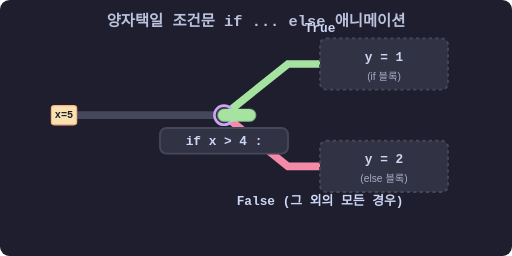
t = 0.00 s
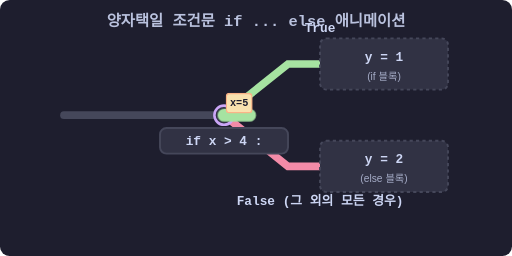
t = 1.05 s
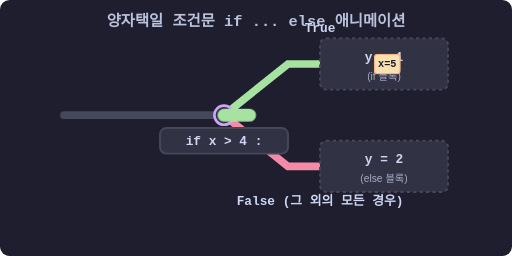
t = 1.95 s
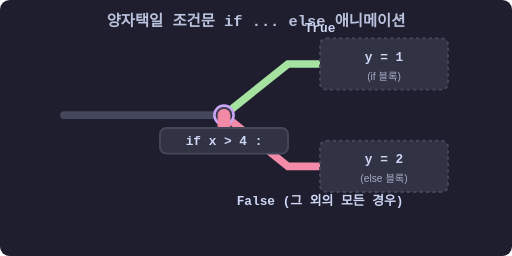
t = 3.00 s
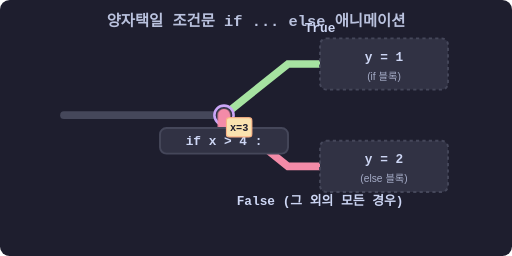
t = 4.05 s
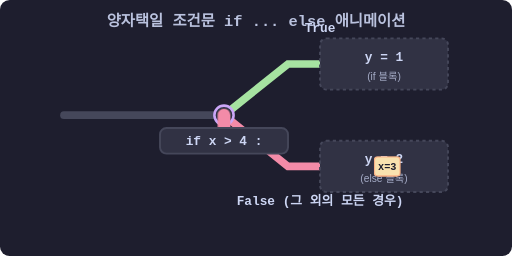
t = 4.95 s

The animated SVG that drew these frames (rendered in a browser with its animation timeline set to each time). Animation: 3 CSS @keyframes rules; one cycle of 6.00 s, repeats indefinitely.

<svg xmlns="http://www.w3.org/2000/svg" viewBox="0 0 800 400" width="100%" height="auto">
  <defs>
    <style>
      .bg { fill: #1e1e2e; rx: 15; }
      .box { fill: #313244; stroke: #45475a; stroke-width: 3; rx: 10; }
      .text-title { font-family: monospace; font-size: 24px; font-weight: bold; fill: #bac2de; text-anchor: middle; }
      .text-code { font-family: monospace; font-size: 20px; font-weight: bold; fill: #cdd6f4; text-anchor: middle; }
      .text-desc { font-family: sans-serif; font-size: 16px; fill: #a6adc8; text-anchor: middle; }
      
      .track { fill: none; stroke: #45475a; stroke-width: 12; stroke-linecap: round; }
      .track-true { fill: none; stroke: #a6e3a1; stroke-width: 12; stroke-linecap: round; }
      .track-false { fill: none; stroke: #f38ba8; stroke-width: 12; stroke-linecap: round; }
      
      .cart { fill: #f9e2af; stroke: #fab387; stroke-width: 2; rx: 5; }
      
      /* Switch animation */
      @keyframes switchTrack {
        0%, 45% { transform: rotate(0deg); fill: #a6e3a1; } /* Pointing True */
        50%, 95% { transform: rotate(90deg); fill: #f38ba8; } /* Pointing False */
        100% { transform: rotate(0deg); fill: #a6e3a1; }
      }
      
      /* Cart animation along True path */
      @keyframes moveCartTrue {
        0% { transform: translate(100px, 180px); opacity: 1; }
        15% { transform: translate(350px, 180px); opacity: 1; }
        25% { transform: translate(450px, 100px); opacity: 1; }
        40% { transform: translate(650px, 100px); opacity: 1; }
        45% { transform: translate(750px, 100px); opacity: 0; }
        100% { transform: translate(750px, 100px); opacity: 0; }
      }

      /* Cart animation along False path */
      @keyframes moveCartFalse {
        0%, 50% { transform: translate(100px, 180px); opacity: 0; }
        51% { transform: translate(100px, 180px); opacity: 1; }
        65% { transform: translate(350px, 180px); opacity: 1; }
        75% { transform: translate(450px, 260px); opacity: 1; }
        90% { transform: translate(650px, 260px); opacity: 1; }
        95% { transform: translate(750px, 260px); opacity: 0; }
        100% { transform: translate(750px, 260px); opacity: 0; }
      }
      
      .anim-switch { animation: switchTrack 6s cubic-bezier(0.4, 0, 0.2, 1) infinite; transform-origin: 350px 180px; }
      .anim-cart-true { animation: moveCartTrue 6s cubic-bezier(0.4, 0, 0.2, 1) infinite; }
      .anim-cart-false { animation: moveCartFalse 6s cubic-bezier(0.4, 0, 0.2, 1) infinite; }
    </style>
  </defs>

  <rect width="100%" height="100%" class="bg" />
  <text x="400" y="40" class="text-title">양자택일 조건문 if ... else 애니메이션</text>

  <!-- Base Tracks -->
  <path d="M 100,180 L 350,180" class="track" />
  <path d="M 350,180 L 450,100 L 650,100" class="track-true" />
  <path d="M 350,180 L 450,260 L 650,260" class="track-false" />
  
  <!-- Switch mechanism -->
  <circle cx="350" cy="180" r="15" fill="#313244" stroke="#cba6f7" stroke-width="4" />
  <rect x="340" y="170" width="60" height="20" rx="10" class="anim-switch" />

  <!-- Condition Node -->
  <rect x="250" y="200" width="200" height="40" class="box" fill="#45475a"/>
  <text x="350" y="227" class="text-code">if x > 4 :</text>

  <!-- True Destination -->
  <rect x="500" y="60" width="200" height="80" class="box" stroke="#a6e3a1" stroke-dasharray="5 5" />
  <text x="600" y="95" class="text-code" fill="#a6e3a1">y = 1</text>
  <text x="600" y="125" class="text-desc">(if 블록)</text>
  <text x="500" y="50" class="text-code" fill="#a6e3a1" font-size="16">True</text>

  <!-- False Destination -->
  <rect x="500" y="220" width="200" height="80" class="box" stroke="#f38ba8" stroke-dasharray="5 5" />
  <text x="600" y="255" class="text-code" fill="#f38ba8">y = 2</text>
  <text x="600" y="285" class="text-desc">(else 블록)</text>
  <text x="500" y="320" class="text-code" fill="#f38ba8" font-size="16">False (그 외의 모든 경우)</text>

  <!-- Animated Carts -->
  <g class="anim-cart-true">
    <rect x="-20" y="-15" width="40" height="30" class="cart" />
    <text x="0" y="5" font-family="monospace" font-size="16" font-weight="bold" fill="#1e1e2e" text-anchor="middle">x=5</text>
  </g>
  
  <g class="anim-cart-false">
    <rect x="-20" y="-15" width="40" height="30" class="cart" />
    <text x="0" y="5" font-family="monospace" font-size="16" font-weight="bold" fill="#1e1e2e" text-anchor="middle">x=3</text>
  </g>

</svg>
